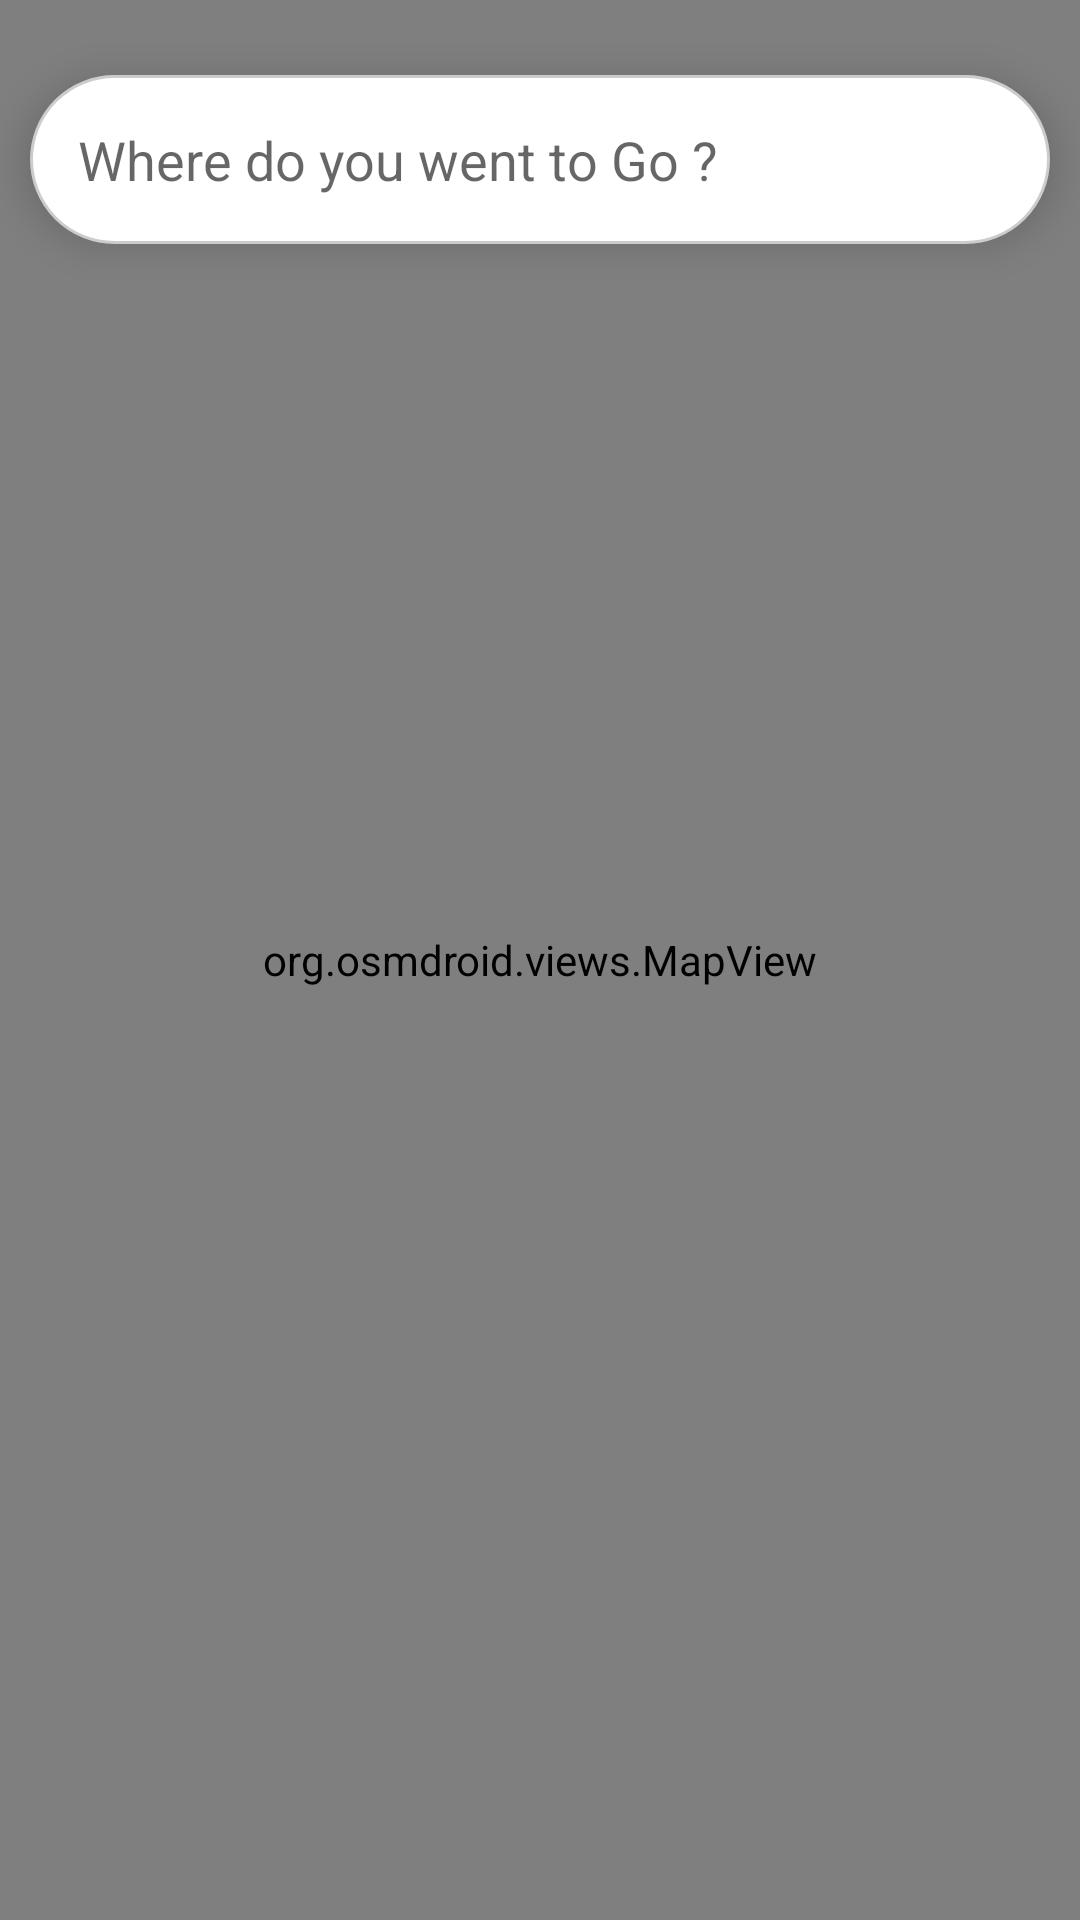

The Android layout XML behind this screen, and the referenced resources:
<!-- AndroidManifest.xml: application theme Theme.BetterP -->
<!-- res/layout/activity_main.xml -->
<?xml version="1.0" encoding="utf-8"?>
<androidx.constraintlayout.widget.ConstraintLayout
    xmlns:android="http://schemas.android.com/apk/res/android"
    xmlns:app="http://schemas.android.com/apk/res-auto"
    xmlns:tools="http://schemas.android.com/tools"
    android:id="@+id/main"
    android:layout_width="match_parent"
    android:layout_height="match_parent"
    tools:context=".Ui.MainActivity">

    
    <AutoCompleteTextView
        android:id="@+id/autoCompleteTextView"
        android:layout_width="0dp"
        android:layout_height="wrap_content"
        android:hint="@string/where_do_you_went_to_go"
        android:padding="16dp"
        android:background="@drawable/text_input_border"
        android:elevation="8dp"
        android:layout_marginHorizontal="10dp"
        android:layout_marginVertical="25dp"
        app:layout_constraintTop_toTopOf="parent"
        app:layout_constraintStart_toStartOf="parent"
        app:layout_constraintEnd_toEndOf="parent"
        app:layout_constraintHorizontal_bias="0"
        />

    
    <org.osmdroid.views.MapView
        android:id="@+id/map"
        android:layout_width="match_parent"
        android:layout_height="match_parent"
        app:layout_constraintBottom_toBottomOf="parent"
        app:layout_constraintEnd_toEndOf="parent"
        app:layout_constraintStart_toStartOf="parent"
        app:layout_constraintTop_toBottomOf="@id/autoCompleteTextView"
        />



</androidx.constraintlayout.widget.ConstraintLayout>
<!-- resources referenced by this layout -->
<resources>
  <!-- drawable text_input_border (drawable) -->
  <shape xmlns:android="http://schemas.android.com/apk/res/android">
      <solid android:color="@android:color/white"/> 
      <corners android:radius="50dp"/> 
      <stroke android:width="1dp" android:color="#CCCCCC"/> 
  </shape>
  <string name="where_do_you_went_to_go">Where do you went to Go ?</string>
  <style name="Theme.BetterP" parent="Theme.MaterialComponents.Light.DarkActionBar">
          
          <item name="colorPrimary">@color/orange</item>
          <item name="colorPrimaryVariant">@color/darkblue</item>
          <item name="colorOnPrimary">@color/white</item>
          
  
          <item name="colorSecondary">@color/teal_200</item>
          <item name="colorSecondaryVariant">@color/teal_700</item>
          <item name="colorOnSecondary">@color/black</item>
          <item name="android:statusBarColor">@color/orange</item>
          <item name="android:windowLightStatusBar">false</item>
          
        
          
      </style>
  <color name="orange">#FF6500</color>
  <color name="darkblue">#1E3E62</color>
  <color name="white">#FFFFFFFF</color>
  <color name="teal_200">#FF03DAC5</color>
  <color name="teal_700">#FF018786</color>
  <color name="black">#FF000000</color>
</resources>
